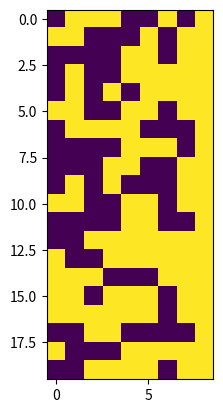

This figure's Python source:
#!/usr/bin/env python3
# -*- coding: utf-8 -*-
"""
Created on Wed Apr 25 14:29:41 2018

[redacted]


    Generate example training sequences for the NTM

"""
import numpy as np
import matplotlib.pyplot as plt


def gen_sequence(num_bits=8, sequence_length=20):
    sequence = np.random.binomial(1, 0.5, (sequence_length, num_bits+1))
    sequence[:,num_bits] = 1.0
    

    
    return sequence.astype(np.float32)


if __name__ == '__main__':
    
    seq = gen_sequence()
    
    plt.imshow(seq)